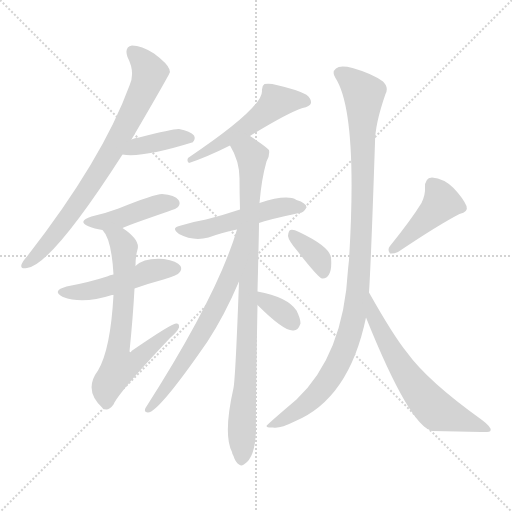
t = 0.00 s
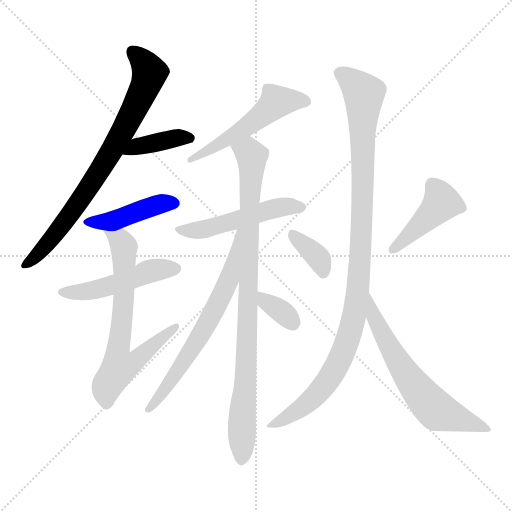
t = 2.03 s
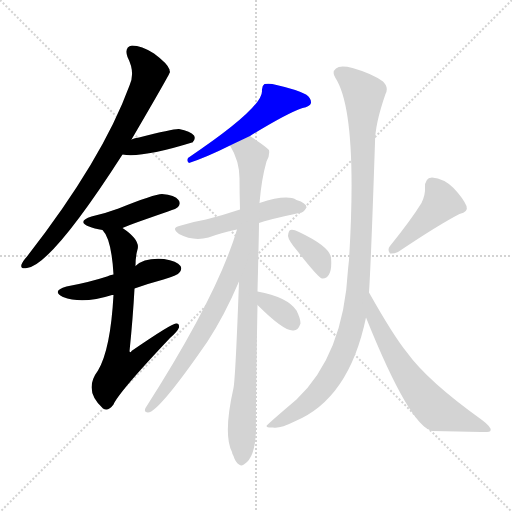
t = 4.05 s
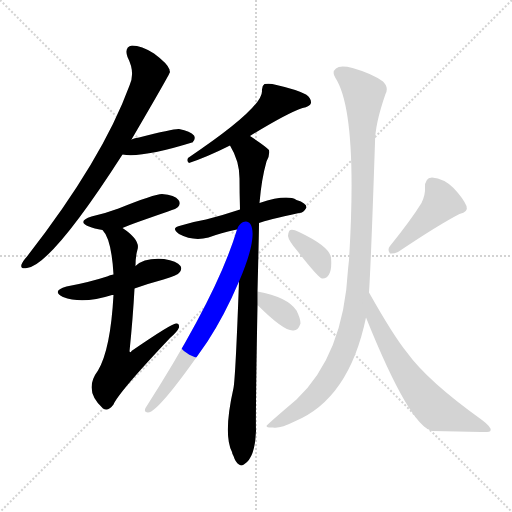
t = 6.08 s
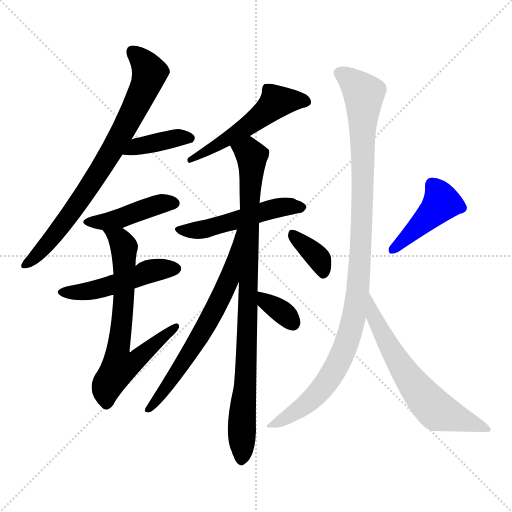
t = 8.11 s
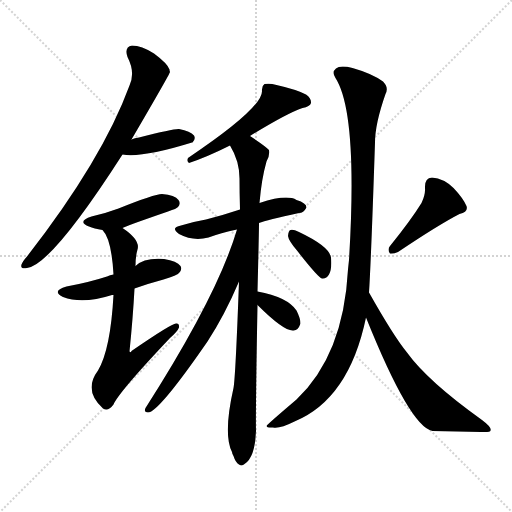
t = 10.13 s

The animated SVG that drew these frames (rendered in a browser with its animation timeline set to each time). Animation: 14 CSS @keyframes rules; one cycle of 10.13 s.

<svg version="1.1" viewBox="0 0 1024 1024" xmlns="http://www.w3.org/2000/svg">
  <g stroke="lightgray" stroke-dasharray="1,1" stroke-width="1" transform="scale(4, 4)">
    <line x1="0" y1="0" x2="256" y2="256"></line>
    <line x1="256" y1="0" x2="0" y2="256"></line>
    <line x1="128" y1="0" x2="128" y2="256"></line>
    <line x1="0" y1="128" x2="256" y2="128"></line>
  </g>
<g transform="scale(1, -1) translate(0, -900)">
   <style type="text/css">
    @keyframes keyframes0 {
      from {
       stroke: blue;
       stroke-dashoffset: 769;
       stroke-width: 128;
       }
       71% {
       animation-timing-function: step-end;
       stroke: blue;
       stroke-dashoffset: 0;
       stroke-width: 128;
       }
       to {
       stroke: black;
       stroke-width: 1024;
       }
       }
       #make-me-a-hanzi-animation-0 {
         animation: keyframes0 0.875814s both;
         animation-delay: 0.000000s;
         animation-timing-function: linear;
       }
    @keyframes keyframes1 {
      from {
       stroke: blue;
       stroke-dashoffset: 396;
       stroke-width: 128;
       }
       56% {
       animation-timing-function: step-end;
       stroke: blue;
       stroke-dashoffset: 0;
       stroke-width: 128;
       }
       to {
       stroke: black;
       stroke-width: 1024;
       }
       }
       #make-me-a-hanzi-animation-1 {
         animation: keyframes1 0.572266s both;
         animation-delay: 0.875814s;
         animation-timing-function: linear;
       }
    @keyframes keyframes2 {
      from {
       stroke: blue;
       stroke-dashoffset: 432;
       stroke-width: 128;
       }
       58% {
       animation-timing-function: step-end;
       stroke: blue;
       stroke-dashoffset: 0;
       stroke-width: 128;
       }
       to {
       stroke: black;
       stroke-width: 1024;
       }
       }
       #make-me-a-hanzi-animation-2 {
         animation: keyframes2 0.601562s both;
         animation-delay: 1.448079s;
         animation-timing-function: linear;
       }
    @keyframes keyframes3 {
      from {
       stroke: blue;
       stroke-dashoffset: 486;
       stroke-width: 128;
       }
       61% {
       animation-timing-function: step-end;
       stroke: blue;
       stroke-dashoffset: 0;
       stroke-width: 128;
       }
       to {
       stroke: black;
       stroke-width: 1024;
       }
       }
       #make-me-a-hanzi-animation-3 {
         animation: keyframes3 0.645508s both;
         animation-delay: 2.049642s;
         animation-timing-function: linear;
       }
    @keyframes keyframes4 {
      from {
       stroke: blue;
       stroke-dashoffset: 664;
       stroke-width: 128;
       }
       68% {
       animation-timing-function: step-end;
       stroke: blue;
       stroke-dashoffset: 0;
       stroke-width: 128;
       }
       to {
       stroke: black;
       stroke-width: 1024;
       }
       }
       #make-me-a-hanzi-animation-4 {
         animation: keyframes4 0.790365s both;
         animation-delay: 2.695150s;
         animation-timing-function: linear;
       }
    @keyframes keyframes5 {
      from {
       stroke: blue;
       stroke-dashoffset: 529;
       stroke-width: 128;
       }
       63% {
       animation-timing-function: step-end;
       stroke: blue;
       stroke-dashoffset: 0;
       stroke-width: 128;
       }
       to {
       stroke: black;
       stroke-width: 1024;
       }
       }
       #make-me-a-hanzi-animation-5 {
         animation: keyframes5 0.680501s both;
         animation-delay: 3.485514s;
         animation-timing-function: linear;
       }
    @keyframes keyframes6 {
      from {
       stroke: blue;
       stroke-dashoffset: 507;
       stroke-width: 128;
       }
       62% {
       animation-timing-function: step-end;
       stroke: blue;
       stroke-dashoffset: 0;
       stroke-width: 128;
       }
       to {
       stroke: black;
       stroke-width: 1024;
       }
       }
       #make-me-a-hanzi-animation-6 {
         animation: keyframes6 0.662598s both;
         animation-delay: 4.166016s;
         animation-timing-function: linear;
       }
    @keyframes keyframes7 {
      from {
       stroke: blue;
       stroke-dashoffset: 901;
       stroke-width: 128;
       }
       75% {
       animation-timing-function: step-end;
       stroke: blue;
       stroke-dashoffset: 0;
       stroke-width: 128;
       }
       to {
       stroke: black;
       stroke-width: 1024;
       }
       }
       #make-me-a-hanzi-animation-7 {
         animation: keyframes7 0.983236s both;
         animation-delay: 4.828613s;
         animation-timing-function: linear;
       }
    @keyframes keyframes8 {
      from {
       stroke: blue;
       stroke-dashoffset: 659;
       stroke-width: 128;
       }
       68% {
       animation-timing-function: step-end;
       stroke: blue;
       stroke-dashoffset: 0;
       stroke-width: 128;
       }
       to {
       stroke: black;
       stroke-width: 1024;
       }
       }
       #make-me-a-hanzi-animation-8 {
         animation: keyframes8 0.786296s both;
         animation-delay: 5.811849s;
         animation-timing-function: linear;
       }
    @keyframes keyframes9 {
      from {
       stroke: blue;
       stroke-dashoffset: 342;
       stroke-width: 128;
       }
       53% {
       animation-timing-function: step-end;
       stroke: blue;
       stroke-dashoffset: 0;
       stroke-width: 128;
       }
       to {
       stroke: black;
       stroke-width: 1024;
       }
       }
       #make-me-a-hanzi-animation-9 {
         animation: keyframes9 0.528320s both;
         animation-delay: 6.598145s;
         animation-timing-function: linear;
       }
    @keyframes keyframes10 {
      from {
       stroke: blue;
       stroke-dashoffset: 361;
       stroke-width: 128;
       }
       54% {
       animation-timing-function: step-end;
       stroke: blue;
       stroke-dashoffset: 0;
       stroke-width: 128;
       }
       to {
       stroke: black;
       stroke-width: 1024;
       }
       }
       #make-me-a-hanzi-animation-10 {
         animation: keyframes10 0.543783s both;
         animation-delay: 7.126465s;
         animation-timing-function: linear;
       }
    @keyframes keyframes11 {
      from {
       stroke: blue;
       stroke-dashoffset: 431;
       stroke-width: 128;
       }
       58% {
       animation-timing-function: step-end;
       stroke: blue;
       stroke-dashoffset: 0;
       stroke-width: 128;
       }
       to {
       stroke: black;
       stroke-width: 1024;
       }
       }
       #make-me-a-hanzi-animation-11 {
         animation: keyframes11 0.600749s both;
         animation-delay: 7.670247s;
         animation-timing-function: linear;
       }
    @keyframes keyframes12 {
      from {
       stroke: blue;
       stroke-dashoffset: 1051;
       stroke-width: 128;
       }
       77% {
       animation-timing-function: step-end;
       stroke: blue;
       stroke-dashoffset: 0;
       stroke-width: 128;
       }
       to {
       stroke: black;
       stroke-width: 1024;
       }
       }
       #make-me-a-hanzi-animation-12 {
         animation: keyframes12 1.105306s both;
         animation-delay: 8.270996s;
         animation-timing-function: linear;
       }
    @keyframes keyframes13 {
      from {
       stroke: blue;
       stroke-dashoffset: 623;
       stroke-width: 128;
       }
       67% {
       animation-timing-function: step-end;
       stroke: blue;
       stroke-dashoffset: 0;
       stroke-width: 128;
       }
       to {
       stroke: black;
       stroke-width: 1024;
       }
       }
       #make-me-a-hanzi-animation-13 {
         animation: keyframes13 0.756999s both;
         animation-delay: 9.376302s;
         animation-timing-function: linear;
       }
</style>
<path d="M 263.0 621.0 Q 339.0 751.0 340.0 756.0 Q 339.0 759.0 339.0 761.0 Q 335.0 773.0 308.0 793.0 Q 283.0 809.0 264.0 809.0 Q 248.0 806.0 255.0 786.0 Q 271.0 755.0 259.0 729.0 Q 205.0 581.0 54.0 387.0 Q 45.0 377.0 43.0 371.0 Q 40.0 361.0 54.0 364.0 Q 103.0 370.0 245.0 591.0 L 263.0 621.0 Z" fill="lightgray"></path> 
<path d="M 245.0 591.0 Q 284.0 584.0 384.0 615.0 L 385.0 615.0 Q 392.0 622.0 388.0 629.0 Q 381.0 638.0 358.0 642.0 Q 348.0 643.0 278.0 625.0 Q 269.0 624.0 263.0 621.0 C 235.0 610.0 215.0 595.0 245.0 591.0 Z" fill="lightgray"></path> 
<path d="M 245.0 444.0 Q 249.0 447.0 336.0 477.0 Q 354.0 483.0 356.0 486.0 Q 362.0 493.0 357.0 500.0 Q 350.0 510.0 324.0 512.0 Q 309.0 512.0 237.0 483.0 Q 213.0 474.0 183.0 467.0 Q 153.0 457.0 178.0 447.0 Q 188.0 443.0 205.0 440.0 C 227.0 436.0 227.0 436.0 245.0 444.0 Z" fill="lightgray"></path> 
<path d="M 269.0 323.0 Q 297.0 333.0 327.0 341.0 Q 355.0 350.0 358.0 354.0 Q 365.0 361.0 361.0 368.0 Q 354.0 378.0 328.0 382.0 Q 288.0 385.0 271.0 368.0 L 227.0 351.0 Q 220.0 350.0 214.0 347.0 Q 177.0 335.0 133.0 327.0 Q 102.0 318.0 126.0 306.0 Q 165.0 291.0 224.0 310.0 Q 225.0 310.0 227.0 310.0 L 269.0 323.0 Z" fill="lightgray"></path> 
<path d="M 227.0 310.0 Q 221.0 201.0 196.0 159.0 Q 166.0 119.0 206.0 83.0 Q 216.0 76.0 227.0 91.0 Q 237.0 115.0 340.0 224.0 Q 355.0 237.0 358.0 245.0 Q 359.0 254.0 352.0 253.0 Q 343.0 253.0 263.0 198.0 Q 262.0 194.0 259.0 197.0 Q 266.0 266.0 269.0 323.0 L 271.0 368.0 Q 271.0 387.0 275.0 401.0 Q 281.0 420.0 245.0 444.0 C 221.0 462.0 189.0 465.0 205.0 440.0 Q 223.0 422.0 227.0 351.0 L 227.0 310.0 Z" fill="lightgray"></path> 
<path d="M 500.0 628.0 Q 573.0 673.0 605.0 684.0 Q 620.0 687.0 622.0 694.0 Q 623.0 703.0 612.0 711.0 Q 593.0 721.0 553.0 730.0 Q 540.0 734.0 529.0 732.0 Q 523.0 728.0 524.0 718.0 Q 525.0 684.0 376.0 584.0 Q 373.0 577.0 378.0 574.0 Q 414.0 586.0 460.0 609.0 L 500.0 628.0 Z" fill="lightgray"></path> 
<path d="M 518.0 454.0 Q 533.0 460.0 598.0 474.0 Q 607.0 474.0 613.0 485.0 Q 613.0 494.0 593.0 500.0 Q 574.0 512.0 519.0 494.0 L 480.0 481.0 Q 444.0 469.0 412.0 461.0 Q 388.0 457.0 362.0 449.0 Q 340.0 445.0 358.0 432.0 Q 386.0 417.0 417.0 425.0 Q 441.0 434.0 474.0 441.0 L 518.0 454.0 Z" fill="lightgray"></path> 
<path d="M 515.0 317.0 Q 518.0 437.0 518.0 454.0 L 519.0 494.0 Q 523.0 542.0 533.0 577.0 Q 540.0 589.0 538.0 600.0 Q 532.0 607.0 500.0 628.0 C 475.0 645.0 446.0 636.0 460.0 609.0 Q 479.0 578.0 479.0 543.0 Q 479.0 515.0 480.0 481.0 L 478.0 337.0 Q 471.0 145.0 467.0 124.0 Q 446.0 31.0 464.0 -4.0 Q 464.0 -7.0 467.0 -12.0 Q 471.0 -25.0 478.0 -29.0 Q 484.0 -33.0 489.0 -28.0 Q 510.0 -15.0 512.0 38.0 Q 511.0 69.0 515.0 290.0 L 515.0 317.0 Z" fill="lightgray"></path> 
<path d="M 474.0 441.0 Q 435.0 309.0 291.0 84.0 Q 287.0 75.0 296.0 75.0 Q 317.0 75.0 415.0 217.0 Q 449.0 269.0 478.0 337.0 C 537.0 473.0 483.0 470.0 474.0 441.0 Z" fill="lightgray"></path> 
<path d="M 515.0 290.0 Q 567.0 238.0 586.0 239.0 Q 596.0 238.0 601.0 253.0 Q 601.0 263.0 593.0 279.0 Q 575.0 306.0 515.0 317.0 C 486.0 323.0 494.0 311.0 515.0 290.0 Z" fill="lightgray"></path> 
<path d="M 594.0 399.0 Q 636.0 345.0 644.0 343.0 Q 653.0 342.0 658.0 351.0 Q 664.0 361.0 662.0 385.0 Q 659.0 407.0 598.0 436.0 Q 586.0 442.0 581.0 440.0 Q 577.0 439.0 576.0 428.0 Q 577.0 419.0 594.0 399.0 Z" fill="lightgray"></path> 
<path d="M 843.0 494.0 Q 822.0 460.0 780.0 408.0 Q 774.0 401.0 780.0 393.0 Q 787.0 392.0 796.0 396.0 Q 878.0 451.0 919.0 472.0 Q 937.0 476.0 933.0 488.0 Q 926.0 504.0 907.0 524.0 Q 888.0 543.0 864.0 545.0 Q 849.0 544.0 850.0 524.0 Q 851.0 511.0 843.0 494.0 Z" fill="lightgray"></path> 
<path d="M 738.0 315.0 Q 742.0 375.0 750.0 615.0 Q 750.0 652.0 771.0 712.0 Q 778.0 725.0 766.0 737.0 Q 744.0 753.0 705.0 764.0 Q 680.0 770.0 672.0 763.0 Q 663.0 756.0 671.0 744.0 Q 716.0 674.0 698.0 380.0 Q 697.0 371.0 696.0 361.0 Q 687.0 190.0 593.0 101.0 Q 533.0 50.0 533.0 48.0 Q 534.0 44.0 546.0 45.0 Q 559.0 42.0 589.0 57.0 Q 698.0 102.0 732.0 265.0 L 738.0 315.0 Z" fill="lightgray"></path> 
<path d="M 732.0 265.0 Q 820.0 46.0 865.0 38.0 Q 917.0 37.0 962.0 36.0 Q 981.0 35.0 981.0 39.0 Q 984.0 45.0 964.0 60.0 Q 855.0 138.0 814.0 195.0 Q 787.0 228.0 738.0 315.0 C 723.0 341.0 721.0 293.0 732.0 265.0 Z" fill="lightgray"></path> 
      <clipPath id="make-me-a-hanzi-clip-0">
      <path d="M 263.0 621.0 Q 339.0 751.0 340.0 756.0 Q 339.0 759.0 339.0 761.0 Q 335.0 773.0 308.0 793.0 Q 283.0 809.0 264.0 809.0 Q 248.0 806.0 255.0 786.0 Q 271.0 755.0 259.0 729.0 Q 205.0 581.0 54.0 387.0 Q 45.0 377.0 43.0 371.0 Q 40.0 361.0 54.0 364.0 Q 103.0 370.0 245.0 591.0 L 263.0 621.0 Z" fill="lightgray"></path>
      </clipPath>
      <path clip-path="url(#make-me-a-hanzi-clip-0)" d="M 266.0 795.0 L 288.0 775.0 L 299.0 754.0 L 251.0 644.0 L 156.0 492.0 L 88.0 404.0 L 51.0 371.0 " fill="none" id="make-me-a-hanzi-animation-0" stroke-dasharray="641 1282" stroke-linecap="round"></path>

      <clipPath id="make-me-a-hanzi-clip-1">
      <path d="M 245.0 591.0 Q 284.0 584.0 384.0 615.0 L 385.0 615.0 Q 392.0 622.0 388.0 629.0 Q 381.0 638.0 358.0 642.0 Q 348.0 643.0 278.0 625.0 Q 269.0 624.0 263.0 621.0 C 235.0 610.0 215.0 595.0 245.0 591.0 Z" fill="lightgray"></path>
      </clipPath>
      <path clip-path="url(#make-me-a-hanzi-clip-1)" d="M 250.0 595.0 L 274.0 608.0 L 356.0 625.0 L 385.0 622.0 " fill="none" id="make-me-a-hanzi-animation-1" stroke-dasharray="268 536" stroke-linecap="round"></path>

      <clipPath id="make-me-a-hanzi-clip-2">
      <path d="M 245.0 444.0 Q 249.0 447.0 336.0 477.0 Q 354.0 483.0 356.0 486.0 Q 362.0 493.0 357.0 500.0 Q 350.0 510.0 324.0 512.0 Q 309.0 512.0 237.0 483.0 Q 213.0 474.0 183.0 467.0 Q 153.0 457.0 178.0 447.0 Q 188.0 443.0 205.0 440.0 C 227.0 436.0 227.0 436.0 245.0 444.0 Z" fill="lightgray"></path>
      </clipPath>
      <path clip-path="url(#make-me-a-hanzi-clip-2)" d="M 177.0 458.0 L 200.0 455.0 L 236.0 462.0 L 307.0 488.0 L 347.0 494.0 " fill="none" id="make-me-a-hanzi-animation-2" stroke-dasharray="304 608" stroke-linecap="round"></path>

      <clipPath id="make-me-a-hanzi-clip-3">
      <path d="M 269.0 323.0 Q 297.0 333.0 327.0 341.0 Q 355.0 350.0 358.0 354.0 Q 365.0 361.0 361.0 368.0 Q 354.0 378.0 328.0 382.0 Q 288.0 385.0 271.0 368.0 L 227.0 351.0 Q 220.0 350.0 214.0 347.0 Q 177.0 335.0 133.0 327.0 Q 102.0 318.0 126.0 306.0 Q 165.0 291.0 224.0 310.0 Q 225.0 310.0 227.0 310.0 L 269.0 323.0 Z" fill="lightgray"></path>
      </clipPath>
      <path clip-path="url(#make-me-a-hanzi-clip-3)" d="M 127.0 317.0 L 182.0 318.0 L 305.0 359.0 L 350.0 363.0 " fill="none" id="make-me-a-hanzi-animation-3" stroke-dasharray="358 716" stroke-linecap="round"></path>

      <clipPath id="make-me-a-hanzi-clip-4">
      <path d="M 227.0 310.0 Q 221.0 201.0 196.0 159.0 Q 166.0 119.0 206.0 83.0 Q 216.0 76.0 227.0 91.0 Q 237.0 115.0 340.0 224.0 Q 355.0 237.0 358.0 245.0 Q 359.0 254.0 352.0 253.0 Q 343.0 253.0 263.0 198.0 Q 262.0 194.0 259.0 197.0 Q 266.0 266.0 269.0 323.0 L 271.0 368.0 Q 271.0 387.0 275.0 401.0 Q 281.0 420.0 245.0 444.0 C 221.0 462.0 189.0 465.0 205.0 440.0 Q 223.0 422.0 227.0 351.0 L 227.0 310.0 Z" fill="lightgray"></path>
      </clipPath>
      <path clip-path="url(#make-me-a-hanzi-clip-4)" d="M 212.0 439.0 L 240.0 421.0 L 248.0 402.0 L 247.0 288.0 L 238.0 208.0 L 259.0 206.0 L 269.0 177.0 L 352.0 246.0 " fill="none" id="make-me-a-hanzi-animation-4" stroke-dasharray="536 1072" stroke-linecap="round"></path>

      <clipPath id="make-me-a-hanzi-clip-5">
      <path d="M 500.0 628.0 Q 573.0 673.0 605.0 684.0 Q 620.0 687.0 622.0 694.0 Q 623.0 703.0 612.0 711.0 Q 593.0 721.0 553.0 730.0 Q 540.0 734.0 529.0 732.0 Q 523.0 728.0 524.0 718.0 Q 525.0 684.0 376.0 584.0 Q 373.0 577.0 378.0 574.0 Q 414.0 586.0 460.0 609.0 L 500.0 628.0 Z" fill="lightgray"></path>
      </clipPath>
      <path clip-path="url(#make-me-a-hanzi-clip-5)" d="M 613.0 697.0 L 553.0 697.0 L 499.0 650.0 L 447.0 616.0 L 411.0 601.0 L 407.0 593.0 L 387.0 591.0 L 383.0 580.0 " fill="none" id="make-me-a-hanzi-animation-5" stroke-dasharray="401 802" stroke-linecap="round"></path>

      <clipPath id="make-me-a-hanzi-clip-6">
      <path d="M 518.0 454.0 Q 533.0 460.0 598.0 474.0 Q 607.0 474.0 613.0 485.0 Q 613.0 494.0 593.0 500.0 Q 574.0 512.0 519.0 494.0 L 480.0 481.0 Q 444.0 469.0 412.0 461.0 Q 388.0 457.0 362.0 449.0 Q 340.0 445.0 358.0 432.0 Q 386.0 417.0 417.0 425.0 Q 441.0 434.0 474.0 441.0 L 518.0 454.0 Z" fill="lightgray"></path>
      </clipPath>
      <path clip-path="url(#make-me-a-hanzi-clip-6)" d="M 359.0 441.0 L 418.0 443.0 L 534.0 480.0 L 604.0 485.0 " fill="none" id="make-me-a-hanzi-animation-6" stroke-dasharray="379 758" stroke-linecap="round"></path>

      <clipPath id="make-me-a-hanzi-clip-7">
      <path d="M 515.0 317.0 Q 518.0 437.0 518.0 454.0 L 519.0 494.0 Q 523.0 542.0 533.0 577.0 Q 540.0 589.0 538.0 600.0 Q 532.0 607.0 500.0 628.0 C 475.0 645.0 446.0 636.0 460.0 609.0 Q 479.0 578.0 479.0 543.0 Q 479.0 515.0 480.0 481.0 L 478.0 337.0 Q 471.0 145.0 467.0 124.0 Q 446.0 31.0 464.0 -4.0 Q 464.0 -7.0 467.0 -12.0 Q 471.0 -25.0 478.0 -29.0 Q 484.0 -33.0 489.0 -28.0 Q 510.0 -15.0 512.0 38.0 Q 511.0 69.0 515.0 290.0 L 515.0 317.0 Z" fill="lightgray"></path>
      </clipPath>
      <path clip-path="url(#make-me-a-hanzi-clip-7)" d="M 470.0 606.0 L 498.0 595.0 L 504.0 578.0 L 495.0 203.0 L 483.0 -18.0 " fill="none" id="make-me-a-hanzi-animation-7" stroke-dasharray="773 1546" stroke-linecap="round"></path>

      <clipPath id="make-me-a-hanzi-clip-8">
      <path d="M 474.0 441.0 Q 435.0 309.0 291.0 84.0 Q 287.0 75.0 296.0 75.0 Q 317.0 75.0 415.0 217.0 Q 449.0 269.0 478.0 337.0 C 537.0 473.0 483.0 470.0 474.0 441.0 Z" fill="lightgray"></path>
      </clipPath>
      <path clip-path="url(#make-me-a-hanzi-clip-8)" d="M 479.0 435.0 L 459.0 345.0 L 430.0 282.0 L 380.0 193.0 L 297.0 81.0 " fill="none" id="make-me-a-hanzi-animation-8" stroke-dasharray="531 1062" stroke-linecap="round"></path>

      <clipPath id="make-me-a-hanzi-clip-9">
      <path d="M 515.0 290.0 Q 567.0 238.0 586.0 239.0 Q 596.0 238.0 601.0 253.0 Q 601.0 263.0 593.0 279.0 Q 575.0 306.0 515.0 317.0 C 486.0 323.0 494.0 311.0 515.0 290.0 Z" fill="lightgray"></path>
      </clipPath>
      <path clip-path="url(#make-me-a-hanzi-clip-9)" d="M 523.0 310.0 L 530.0 297.0 L 560.0 280.0 L 586.0 254.0 " fill="none" id="make-me-a-hanzi-animation-9" stroke-dasharray="214 428" stroke-linecap="round"></path>

      <clipPath id="make-me-a-hanzi-clip-10">
      <path d="M 594.0 399.0 Q 636.0 345.0 644.0 343.0 Q 653.0 342.0 658.0 351.0 Q 664.0 361.0 662.0 385.0 Q 659.0 407.0 598.0 436.0 Q 586.0 442.0 581.0 440.0 Q 577.0 439.0 576.0 428.0 Q 577.0 419.0 594.0 399.0 Z" fill="lightgray"></path>
      </clipPath>
      <path clip-path="url(#make-me-a-hanzi-clip-10)" d="M 584.0 432.0 L 639.0 381.0 L 646.0 352.0 " fill="none" id="make-me-a-hanzi-animation-10" stroke-dasharray="233 466" stroke-linecap="round"></path>

      <clipPath id="make-me-a-hanzi-clip-11">
      <path d="M 843.0 494.0 Q 822.0 460.0 780.0 408.0 Q 774.0 401.0 780.0 393.0 Q 787.0 392.0 796.0 396.0 Q 878.0 451.0 919.0 472.0 Q 937.0 476.0 933.0 488.0 Q 926.0 504.0 907.0 524.0 Q 888.0 543.0 864.0 545.0 Q 849.0 544.0 850.0 524.0 Q 851.0 511.0 843.0 494.0 Z" fill="lightgray"></path>
      </clipPath>
      <path clip-path="url(#make-me-a-hanzi-clip-11)" d="M 865.0 529.0 L 883.0 495.0 L 784.0 401.0 " fill="none" id="make-me-a-hanzi-animation-11" stroke-dasharray="303 606" stroke-linecap="round"></path>

      <clipPath id="make-me-a-hanzi-clip-12">
      <path d="M 738.0 315.0 Q 742.0 375.0 750.0 615.0 Q 750.0 652.0 771.0 712.0 Q 778.0 725.0 766.0 737.0 Q 744.0 753.0 705.0 764.0 Q 680.0 770.0 672.0 763.0 Q 663.0 756.0 671.0 744.0 Q 716.0 674.0 698.0 380.0 Q 697.0 371.0 696.0 361.0 Q 687.0 190.0 593.0 101.0 Q 533.0 50.0 533.0 48.0 Q 534.0 44.0 546.0 45.0 Q 559.0 42.0 589.0 57.0 Q 698.0 102.0 732.0 265.0 L 738.0 315.0 Z" fill="lightgray"></path>
      </clipPath>
      <path clip-path="url(#make-me-a-hanzi-clip-12)" d="M 680.0 753.0 L 728.0 712.0 L 725.0 473.0 L 709.0 274.0 L 685.0 192.0 L 648.0 128.0 L 611.0 90.0 L 541.0 49.0 " fill="none" id="make-me-a-hanzi-animation-12" stroke-dasharray="923 1846" stroke-linecap="round"></path>

      <clipPath id="make-me-a-hanzi-clip-13">
      <path d="M 732.0 265.0 Q 820.0 46.0 865.0 38.0 Q 917.0 37.0 962.0 36.0 Q 981.0 35.0 981.0 39.0 Q 984.0 45.0 964.0 60.0 Q 855.0 138.0 814.0 195.0 Q 787.0 228.0 738.0 315.0 C 723.0 341.0 721.0 293.0 732.0 265.0 Z" fill="lightgray"></path>
      </clipPath>
      <path clip-path="url(#make-me-a-hanzi-clip-13)" d="M 741.0 296.0 L 750.0 258.0 L 774.0 213.0 L 808.0 157.0 L 862.0 89.0 L 874.0 78.0 L 976.0 42.0 " fill="none" id="make-me-a-hanzi-animation-13" stroke-dasharray="495 990" stroke-linecap="round"></path>

</g>
</svg>
